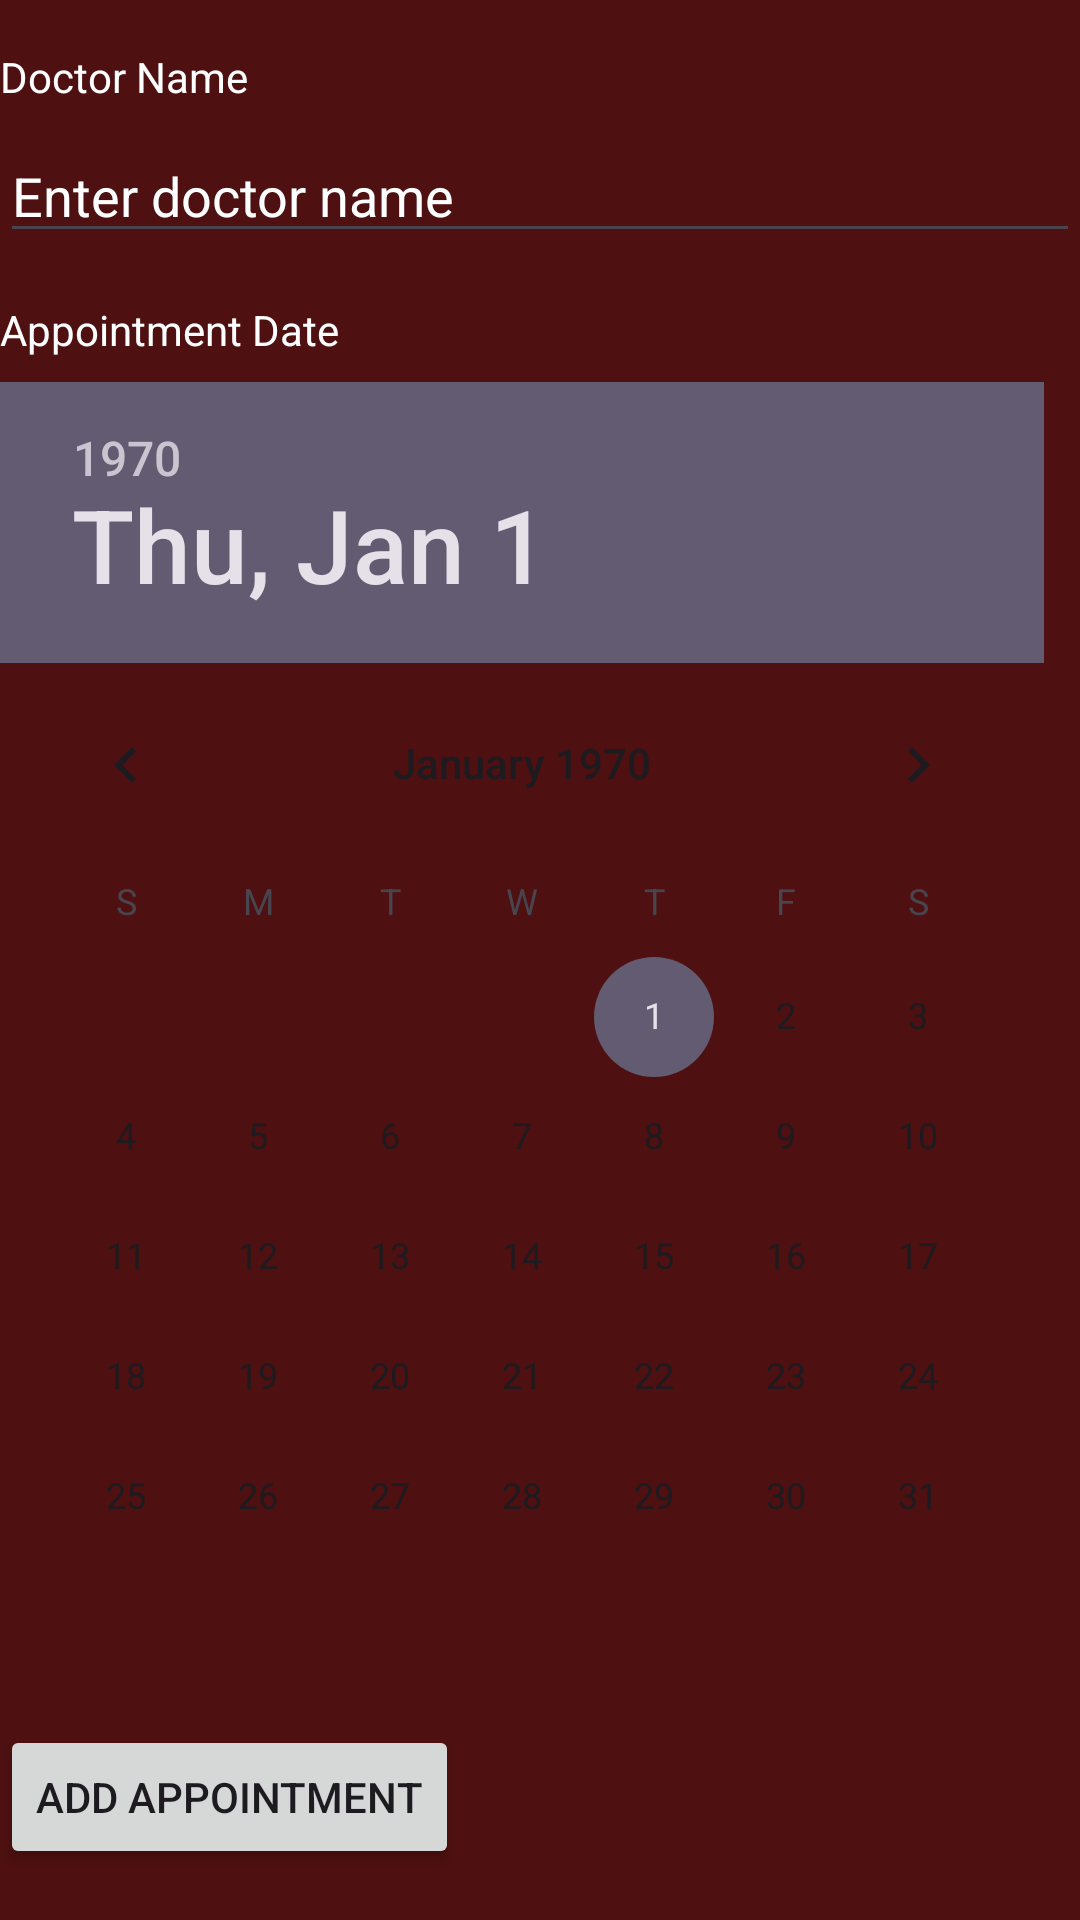

The Android layout XML behind this screen, and the referenced resources:
<!-- AndroidManifest.xml: application theme Theme.Mentalcare -->
<!-- res/layout/activity_addappointment.xml -->
<?xml version="1.0" encoding="utf-8"?>
<androidx.constraintlayout.widget.ConstraintLayout xmlns:android="http://schemas.android.com/apk/res/android"
    xmlns:app="http://schemas.android.com/apk/res-auto"
    xmlns:tools="http://schemas.android.com/tools"
    android:layout_width="match_parent"
    android:layout_height="match_parent"
    tools:context=".Addappointment">
    <!-- res/layout/activity_make_appointment.xml -->
    <RelativeLayout xmlns:android="http://schemas.android.com/apk/res/android"
        android:layout_width="match_parent"
        android:layout_height="match_parent"
        android:background="@color/nn">

        

        
        <TextView
            android:id="@+id/textViewDoctorNameLabel"
            android:layout_width="wrap_content"
            android:layout_height="wrap_content"
            android:text="Doctor Name"
            android:layout_below="@+id/editTextAge"
            android:layout_marginTop="16dp"
            android:textColor="@color/white"
            android:textColorHint="@color/white"/>

        <EditText
            android:id="@+id/editTextDoctorName"
            android:layout_width="match_parent"
            android:layout_height="wrap_content"
            android:layout_below="@+id/textViewDoctorNameLabel"
            android:layout_marginTop="8dp"
            android:hint="Enter doctor name"
            android:textColor="@color/white"
            android:textColorHint="@color/white"/>

        
        <TextView
            android:id="@+id/textViewAppointmentDateLabel"
            android:layout_width="wrap_content"
            android:layout_height="wrap_content"
            android:text="Appointment Date"
            android:layout_below="@+id/editTextDoctorName"
            android:layout_marginTop="16dp"
            android:textColor="@color/white"
            android:textColorHint="@color/white"/>

        <DatePicker
            android:id="@+id/datePickerAppointmentDate"
            android:layout_width="match_parent"
            android:layout_height="wrap_content"
            android:layout_below="@+id/textViewAppointmentDateLabel"
            android:layout_marginTop="8dp"
            android:textColor="@color/white"
            android:textColorHint="@color/white"/>

        
        <Button
            android:id="@+id/buttonMakeAppointment"
            android:layout_width="wrap_content"
            android:layout_height="wrap_content"
            android:layout_below="@+id/datePickerAppointmentDate"
            android:layout_marginTop="16dp"
            android:text="Add Appointment"
            />
    </RelativeLayout>
</androidx.constraintlayout.widget.ConstraintLayout>
<!-- resources referenced by this layout -->
<resources>
  <color name="nn">#4E1010</color>
  <color name="white">#FFFFFFFF</color>
  <style name="Theme.Mentalcare" parent="Base.Theme.Mentalcare" />
  <style name="Base.Theme.Mentalcare" parent="Theme.Material3.DayNight.NoActionBar">
          
          
      </style>
</resources>
